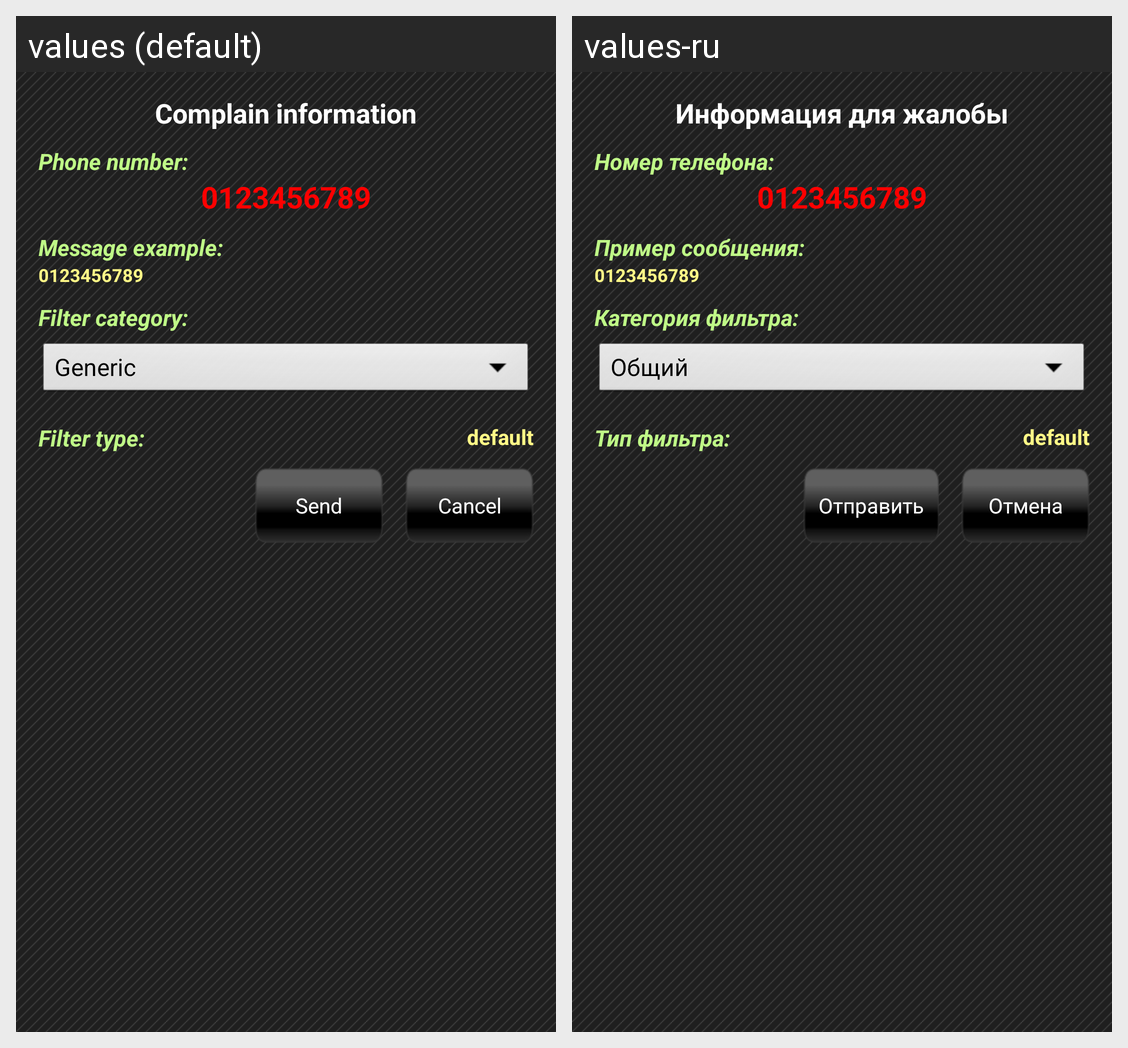

Strings drawn on this Android screen and how each of the app's shown locales translates them:
Android screen res/layout/dialog_complain.xml rendered under 2 locales, left to right: values (default), values-ru. Device: Nexus 5 (rendered at 1080×1920; each locale shown at half size, 540×960, under a caption strip naming it); theme AppTheme.
Strings drawn on this screen, with the default value and each locale's value (text and hints the layout hard-codes, and strings that could not be matched under every locale, appear in the picture but are not listed):

complain_info_title
  values: Complain information
  values-ru: Информация для жалобы

phone_number_with_dots
  values: Phone number:
  values-ru: Номер телефона:

default_numbers
  values: 0123456789
  values-ru: 0123456789

message_example
  values: Message example:
  values-ru: Пример сообщения:

filter_category
  values: Filter category:
  values-ru: Категория фильтра:

filter_type
  values: Filter type:
  values-ru: Тип фильтра:

default_text
  values: default
  values-ru: default

send
  values: Send
  values-ru: Отправить

cancel
  values: Cancel
  values-ru: Отмена
